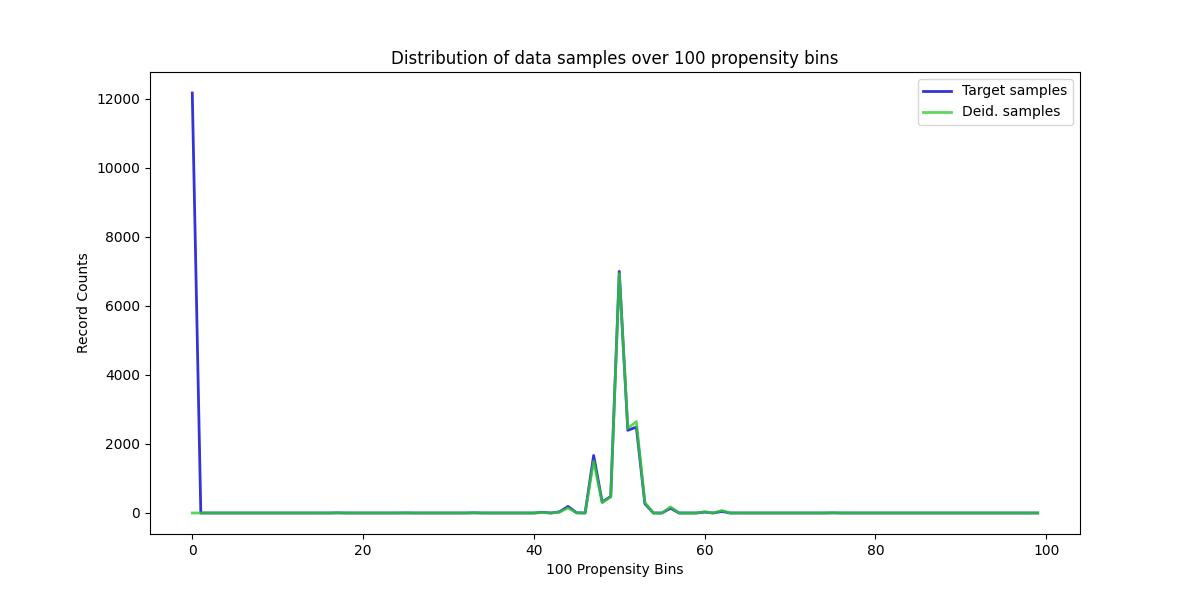

Source data for this figure (header and first rows):
, Target samples, Deid. samples
0, 12165, 0
1, 0, 0
2, 0, 0
3, 0, 0
4, 0, 0
5, 0, 0
6, 0, 0
7, 0, 0
8, 0, 0
9, 0, 0
10, 0, 0
11, 0, 0
12, 0, 0
13, 0, 0
14, 0, 0
15, 0, 0
16, 0, 0
17, 5, 1
18, 0, 0
19, 0, 0
20, 0, 0
21, 0, 0
22, 0, 0
23, 0, 0
24, 0, 0
25, 3, 1
26, 0, 0
27, 0, 0
28, 0, 0
29, 0, 0
30, 0, 0
31, 0, 0
32, 0, 0
33, 6, 3
34, 0, 0
35, 0, 0
36, 0, 0
37, 0, 0
38, 0, 0
39, 0, 0
40, 0, 0
41, 20, 14
42, 0, 0
43, 33, 25
44, 191, 148
45, 6, 5
46, 0, 0
47, 1666, 1498
48, 319, 296
49, 480, 469
50, 6998, 6932
51, 2396, 2453
52, 2488, 2648
53, 267, 303
54, 0, 0
55, 0, 0
56, 138, 177
57, 0, 0
58, 0, 0
59, 0, 0
... 40 more rows
